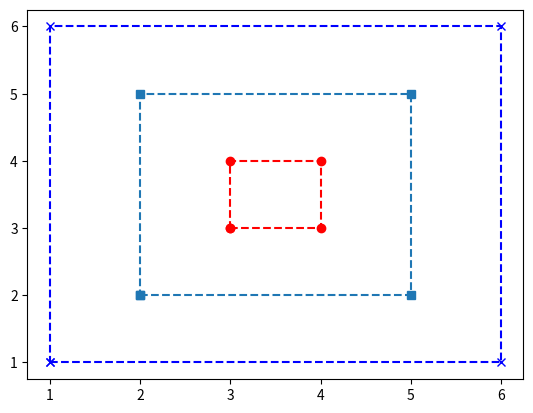

Source code (Python):
import matplotlib.pyplot as plt

def small():
  x =   [ 3,4,4,3,3]
  y =   [ 3,3,4,4,3] 
  plt.plot(x, y, 'ro--')


def medium():
  x =   [ 2,5,5,2,2]
  y =   [ 2,2,5,5,2] 
  plt.plot(x,y, 's--')


def large():
  x =   [ 1,6,6,1,1]
  y =   [ 1,1,6,6,1] 
  plt.plot(x, y, 'bx--')

def run():
  small()
  medium()
  large()

  plt.show()

run()